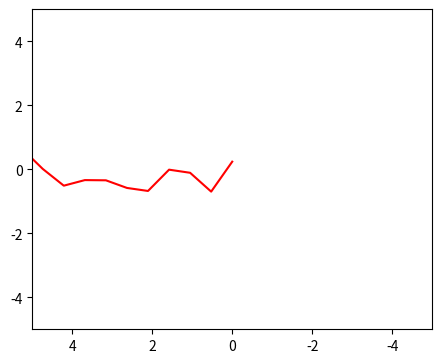

Python code for this plot:
#!/usr/bin/python
# coding=utf-8
import matplotlib.pyplot as plt
import numpy as np

'''
坐标轴的limits与bounds
# 这两个属性作用类似：limits还可以决定方向
|-limits:
    |-Axes.set_xlim(left=None, right=None, emit=True, auto=False, *, xmin=None, xmax=None)
    |-Axes.set_ylim(bottom=None, top=None, emit=True, auto=False, *, ymin=None, ymax=None)
|-bounds
    |-Axes.set_xbound(lower=None, upper=None)
    |-Axes.set_ybound(lower=None, upper=None)
'''
figure = plt.figure('Legend使用', figsize=(5, 4))
# 可以直接在add_axes函数中设置
ax = figure.add_axes([0.1, 0.1, 0.8, 0.8])
# 线段
line = plt.Line2D(
    xdata=np.linspace(0, 10, 20),
    ydata=np.random.uniform(-1, 1, size=20),
    label='Line2',
    color=(1, 0, 0, 1)
)
ax.add_line(line)
# ------------------------------------------

ax.set_xlim(10, 0)  # 前大后小等同于坐标轴翻转(确定方向)
ax.set_ylim(-1, 1)
ax.set_xbound(lower=-5, upper=5)  # 范围
ax.set_ybound(lower=5, upper=-5)  # 也决定范围 不改变方向

# set_xbound设置后，会被plot等函数在绘制中改变。
# set_xlim设置后，不会被plot等函数的auto scale等参数改变。
# ------------------------------------------
figure.show(warn=False)
plt.show()
